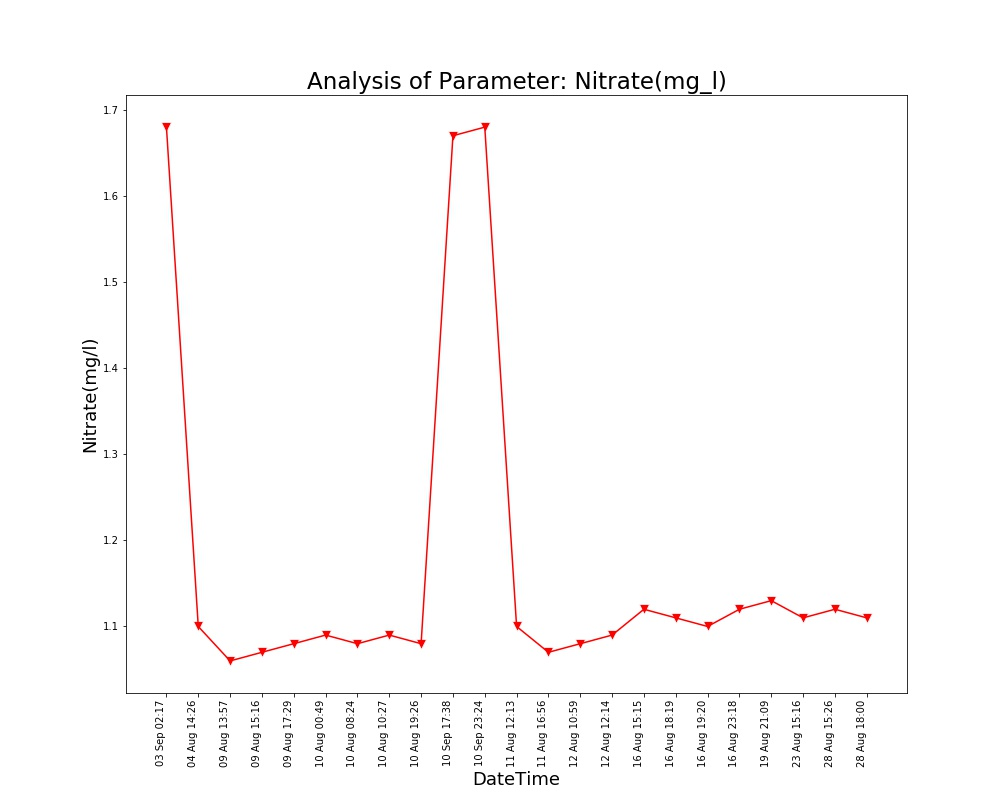

The data file committed next to this chart (first rows):
Unnamed: 0, DateTime, Date, Time, Nitrate(mg/l)
0.0, 04 Aug 14:26, 04 Aug 2021, 14:26:24, 1.1
1.0, 09 Aug 13:57, 09 Aug 2021, 13:57:19, 1.06
2.0, 09 Aug 15:16, 09 Aug 2021, 15:16:19, 1.07
3.0, 09 Aug 17:29, 09 Aug 2021, 17:29:51, 1.08
4.0, 10 Aug 00:49, 10 Aug 2021, 00:49:39, 1.09
5.0, 10 Aug 08:24, 10 Aug 2021, 08:24:01, 1.08
6.0, 10 Aug 10:27, 10 Aug 2021, 10:27:28, 1.09
7.0, 10 Aug 19:26, 10 Aug 2021, 19:26:33, 1.08
8.0, 11 Aug 12:13, 11 Aug 2021, 12:13:36, 1.1
9.0, 11 Aug 16:56, 11 Aug 2021, 16:56:21, 1.07
10.0, 12 Aug 10:59, 12 Aug 2021, 10:59:37, 1.08
11.0, 12 Aug 12:14, 12 Aug 2021, 12:14:31, 1.09
12.0, 16 Aug 15:15, 16 Aug 2021, 15:15:28, 1.12
13.0, 16 Aug 18:19, 16 Aug 2021, 18:19:53, 1.11
14.0, 16 Aug 19:20, 16 Aug 2021, 19:20:17, 1.1
15.0, 16 Aug 23:18, 16 Aug 2021, 23:18:09, 1.12
16.0, 19 Aug 21:09, 19 Aug 2021, 21:09:25, 1.13
17.0, 23 Aug 15:16, 23 Aug 2021, 15:16:38, 1.11
18.0, 28 Aug 15:26, 28 Aug 2021, 15:26:51, 1.12
19.0, 28 Aug 18:00, 28 Aug 2021, 18:00:08, 1.11
, 03 Sep 02:17, 03 Sep 2021, 02:17:33, 1.68
, 10 Sep 17:38, 10 Sep 2021, 17:38:26, 1.67
, 10 Sep 23:24, 10 Sep 2021, 23:24:03, 1.68
